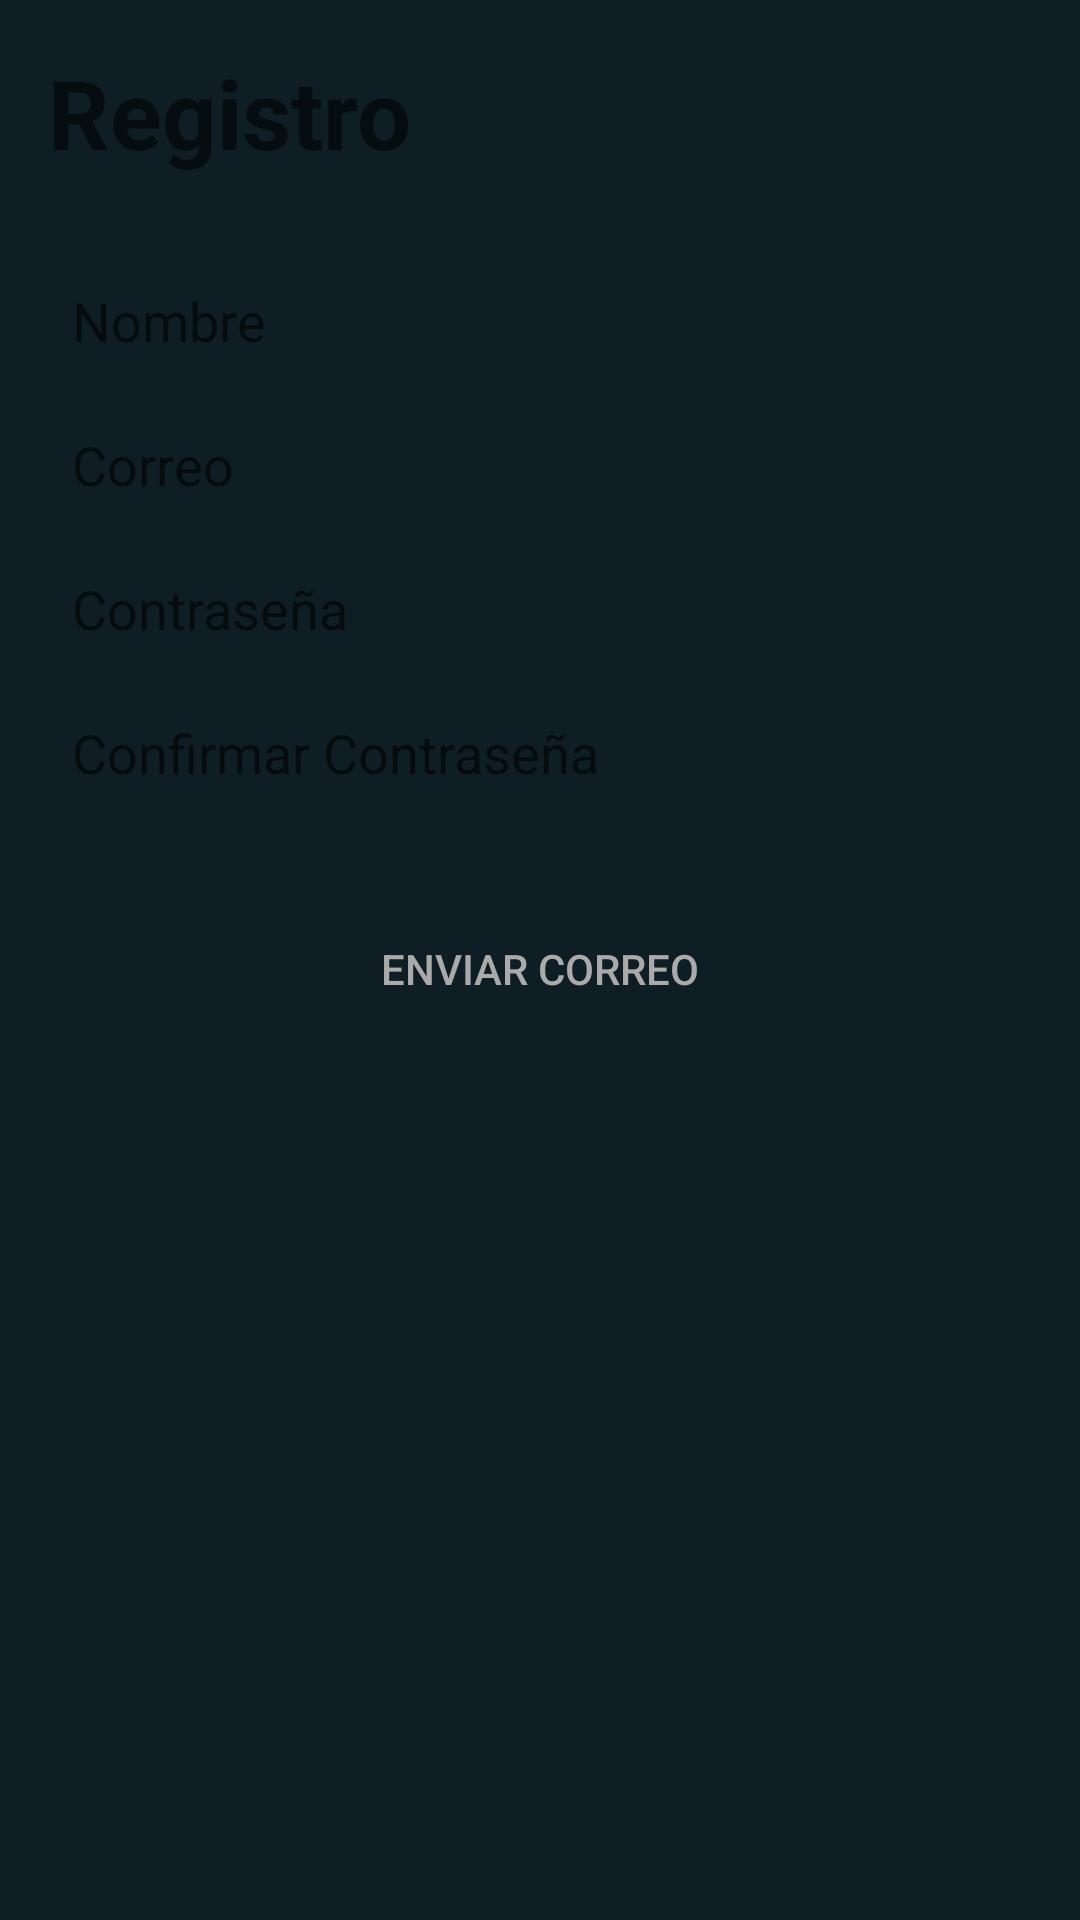

Layout XML and referenced resources for this Android screen:
<!-- AndroidManifest.xml: application theme Theme.Chatunab9 -->
<!-- res/layout/activity_registro.xml -->
<?xml version="1.0" encoding="utf-8"?>
<androidx.constraintlayout.widget.ConstraintLayout xmlns:android="http://schemas.android.com/apk/res/android"
    xmlns:app="http://schemas.android.com/apk/res-auto"
    xmlns:tools="http://schemas.android.com/tools"
    android:id="@+id/cl_registro"
    android:layout_width="match_parent"
    android:layout_height="match_parent"
    android:padding="16dp"
    android:background="@color/colorPrimaryVariant"
    tools:context=".vistas.activity.RegistroActivity">

    <TextView
        android:id="@+id/tv_titulo"
        android:layout_width="match_parent"
        android:layout_height="wrap_content"
        android:text="Registro"
        android:textSize="32sp"
        android:textStyle="bold"
        app:layout_constraintBottom_toBottomOf="parent"
        app:layout_constraintEnd_toEndOf="parent"
        app:layout_constraintStart_toStartOf="parent"
        app:layout_constraintTop_toTopOf="parent"
        app:layout_constraintVertical_bias="0.0" />

    <com.google.android.material.textfield.TextInputEditText
        android:id="@+id/tie_nombre"
        android:layout_width="match_parent"
        android:layout_height="32dp"
        android:layout_marginTop="32dp"
        android:background="@drawable/forma_texto"
        android:hint="Nombre"
        android:imeOptions="actionNext"
        android:inputType="textPersonName"
        android:paddingStart="8dp"
        android:paddingEnd="8dp"
        app:layout_constraintBottom_toBottomOf="parent"
        app:layout_constraintEnd_toEndOf="parent"
        app:layout_constraintStart_toStartOf="parent"
        app:layout_constraintTop_toBottomOf="@+id/tv_titulo"
        app:layout_constraintVertical_bias="0.0" />

    <com.google.android.material.textfield.TextInputEditText
        android:id="@+id/tie_correo"
        android:layout_width="match_parent"
        android:layout_height="32dp"
        android:layout_marginTop="16dp"
        android:background="@drawable/forma_texto"
        android:hint="Correo"
        android:imeOptions="actionNext"
        android:inputType="textEmailAddress"
        android:paddingStart="8dp"
        android:paddingEnd="8dp"
        app:layout_constraintBottom_toBottomOf="parent"
        app:layout_constraintEnd_toEndOf="parent"
        app:layout_constraintStart_toStartOf="parent"
        app:layout_constraintTop_toBottomOf="@+id/tie_nombre"
        app:layout_constraintVertical_bias="0.0" />

    <com.google.android.material.textfield.TextInputEditText
        android:id="@+id/tie_contraseña"
        android:layout_width="match_parent"
        android:layout_height="32dp"
        android:layout_marginTop="16dp"
        android:background="@drawable/forma_texto"
        android:hint="Contraseña"
        android:imeOptions="actionNext"
        android:inputType="textPassword"
        android:paddingStart="8dp"
        android:paddingEnd="8dp"
        app:layout_constraintBottom_toBottomOf="parent"
        app:layout_constraintEnd_toEndOf="parent"
        app:layout_constraintStart_toStartOf="parent"
        app:layout_constraintTop_toBottomOf="@+id/tie_correo"
        app:layout_constraintVertical_bias="0.0"/>

    <com.google.android.material.textfield.TextInputEditText
        android:id="@+id/tie_confirmarcontra"
        android:layout_width="match_parent"
        android:layout_height="32dp"
        android:layout_marginTop="16dp"
        android:background="@drawable/forma_texto"
        android:hint="Confirmar Contraseña"
        android:imeOptions="actionDone"
        android:inputType="textPassword"
        android:paddingStart="8dp"
        android:paddingEnd="8dp"
        app:layout_constraintBottom_toBottomOf="parent"
        app:layout_constraintEnd_toEndOf="parent"
        app:layout_constraintStart_toStartOf="parent"
        app:layout_constraintTop_toBottomOf="@+id/tie_contraseña"
        app:layout_constraintVertical_bias="0.0"/>

    <Button
        android:id="@+id/b_registrar"
        android:layout_width="match_parent"
        android:layout_height="wrap_content"
        android:background="@drawable/boton_estilos"
        android:text="Enviar correo"
        android:layout_marginTop="32dp"
        android:textColor="@android:color/darker_gray"
        android:enabled="false"
        app:layout_constraintBottom_toBottomOf="parent"
        app:layout_constraintEnd_toEndOf="parent"
        app:layout_constraintStart_toStartOf="parent"
        app:layout_constraintTop_toBottomOf="@+id/tie_confirmarcontra"
        app:layout_constraintVertical_bias="0.0" />

</androidx.constraintlayout.widget.ConstraintLayout>
<!-- resources referenced by this layout -->
<resources>
  <color name="colorPrimaryVariant">#0f1e25</color>
  <style name="Theme.Chatunab9" parent="Theme.MaterialComponents.DayNight.NoActionBar">
          
          <item name="colorPrimary">@color/colorPrimary</item>
          <item name="colorPrimaryVariant">@color/colorPrimaryVariant</item>
          <item name="colorOnPrimary">@color/colorOnPrimary</item>
          
          <item name="colorSecondary">@color/colorSecondary</item>
          <item name="colorSecondaryVariant">@color/colorSecondaryVariant</item>
          <item name="colorOnSecondary">@color/black</item>
          
          <item name="android:statusBarColor" tools:targetApi="l">?attr/colorPrimaryVariant</item>
          
      </style>
  <color name="colorPrimary">#232d36</color>
  <color name="colorOnPrimary">#03BAA9</color>
  <color name="colorSecondary">#9ea3a9</color>
  <color name="colorSecondaryVariant">#00cc37</color>
  <color name="black">#FF000000</color>
</resources>
